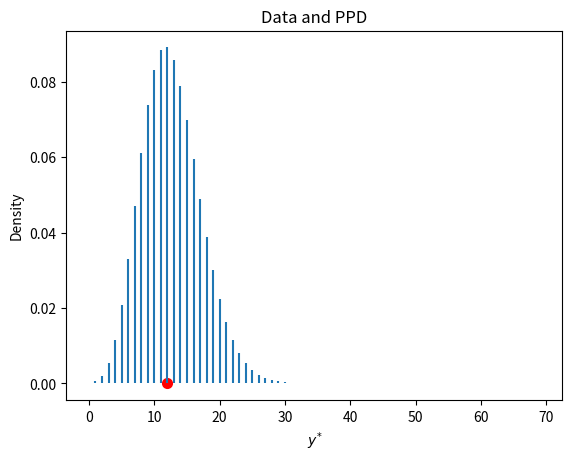
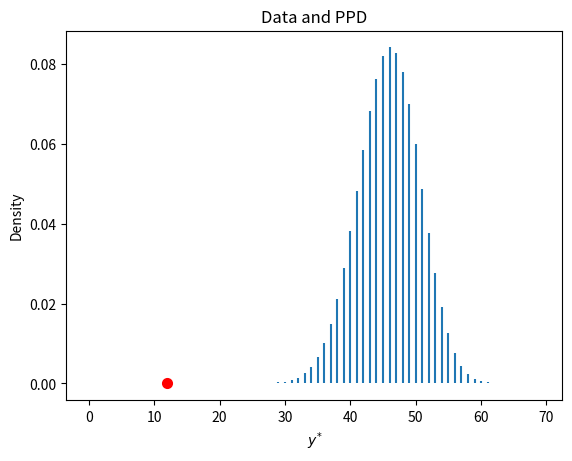

Here is the Python script that generated these plots, in order:
#!/usr/bin/env python3
# -*- coding: utf-8 -*-
import matplotlib.pyplot as plt
import numpy as np
from scipy.special import comb, beta


def post_pred_dens(y_star, n_star, alpha, _beta, n, y):
    print(1)
    ppd = comb(n_star, y_star) * beta(y_star + y + alpha, n_star - y_star + n - y + _beta) / \
          beta(y + alpha, n - y + _beta)
    return ppd


def main():
    #  Example 1.6:  Population Proportion --- Posterior Predictive Checks ###
    n = 70
    y = 12
    n_star = n
    ppd = [post_pred_dens(y_star=i, n_star=n, alpha=1, _beta=1, n=n, y=y) for i in np.arange(n_star)]
    # posterior predictive density of the data, given prior Beta(alpha,beta)
    fig, ax = plt.subplots()
    ax.vlines(np.arange(n_star), 0, ppd)
    ax.set_ylabel('Density')
    ax.scatter(y, 0, c='r', lw=2)
    ax.set_xlabel(r'$y^{*}$')
    ax.set_title("Data and PPD")
    plt.show()

    # What if we use the misinformative prior (alpha=100,beta=1)?

    ppd = [post_pred_dens(y_star=i, n_star=n, alpha=100, _beta=1, n=n, y=y) for i in np.arange(n_star)]
    # posterior predictive density of the data, given prior Beta(alpha,beta)
    fig, ax = plt.subplots()
    ax.vlines(np.arange(n_star), 0, ppd)
    ax.set_ylabel('Density')
    ax.scatter(y, 0, c='r', lw=2)
    ax.set_xlabel(r'$y^{*}$')
    ax.set_title("Data and PPD")
    plt.show()
    print('Done!')


if __name__ == "__main__":
    main()
